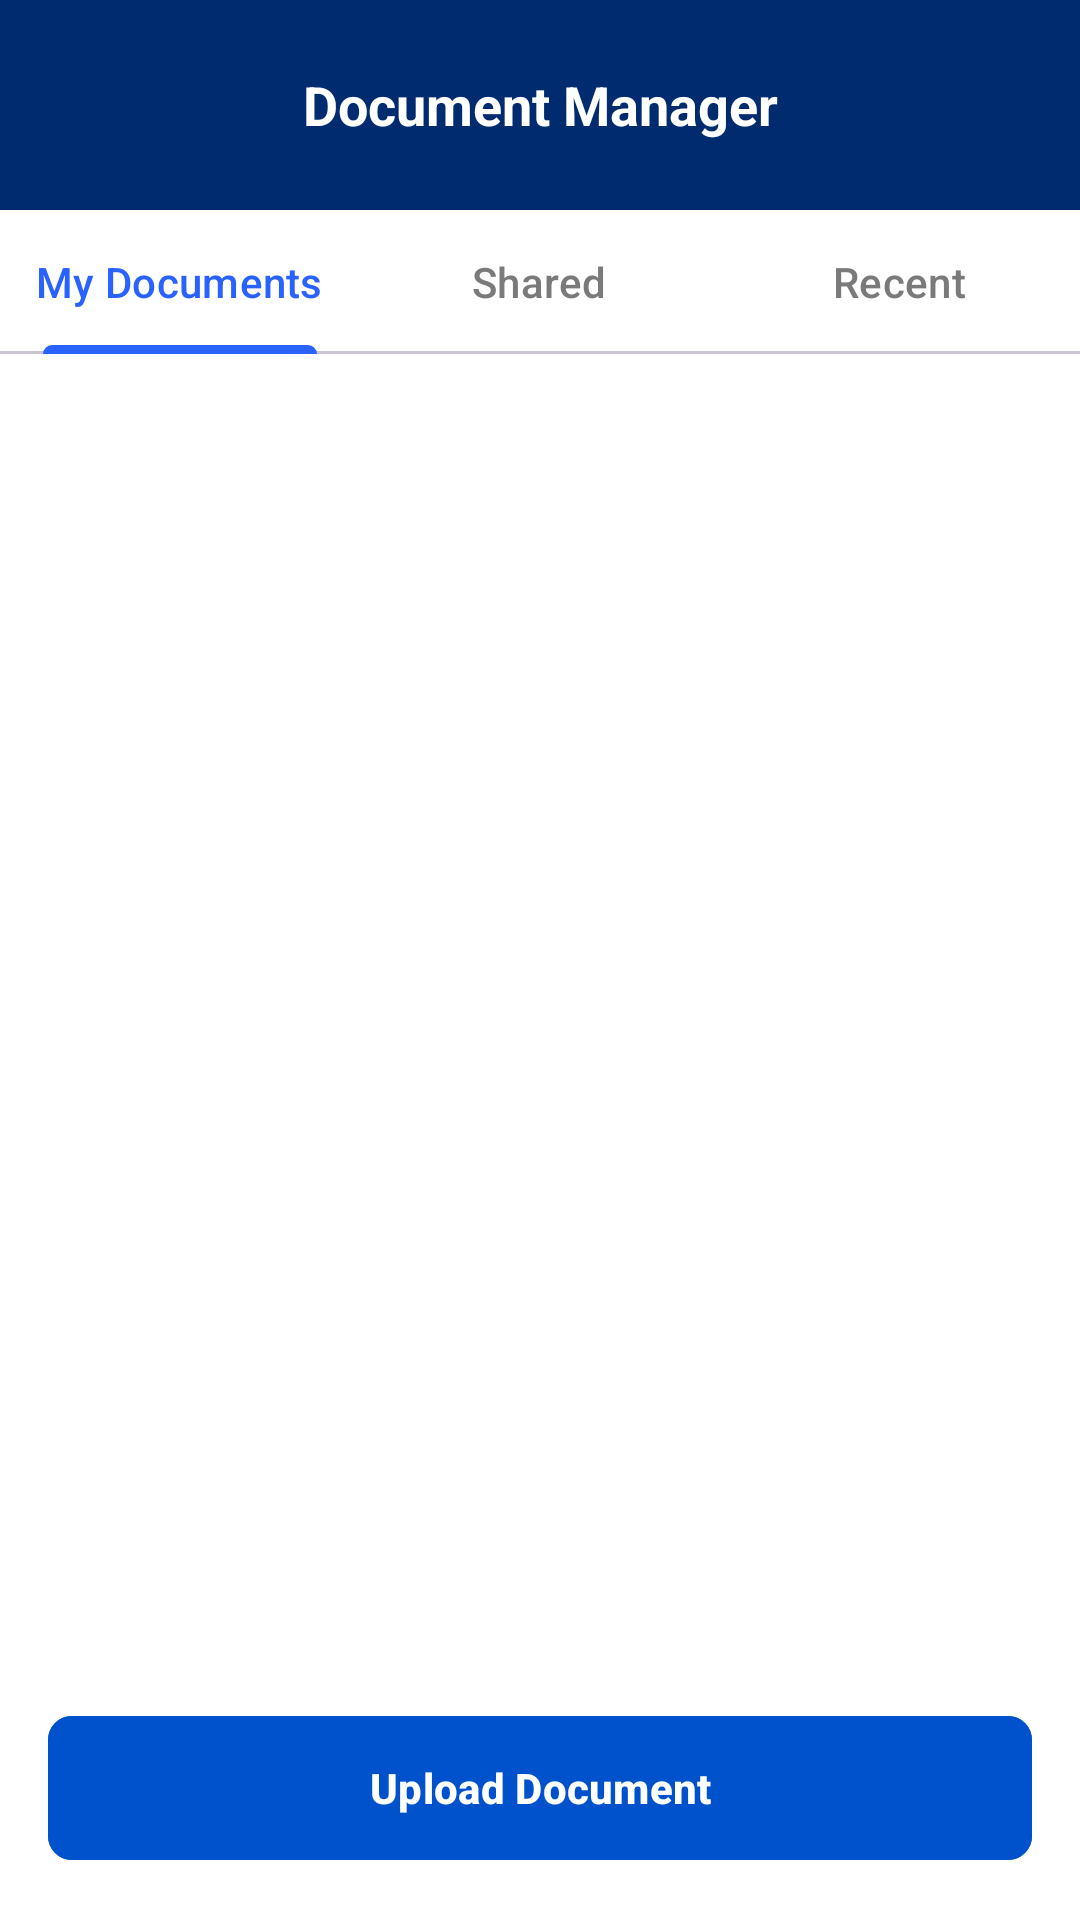

Write the Android layout XML for this screen, with the resource values it uses.
<!-- AndroidManifest.xml: application theme Theme.Deloitteprojat -->
<!-- res/layout/activity_document.xml -->
<?xml version="1.0" encoding="utf-8"?>
<androidx.constraintlayout.widget.ConstraintLayout
    xmlns:android="http://schemas.android.com/apk/res/android"
    xmlns:app="http://schemas.android.com/apk/res-auto"
    xmlns:tools="http://schemas.android.com/tools"
    android:layout_width="match_parent"
    android:layout_height="match_parent"
    android:background="#FFFFFF"
    android:fitsSystemWindows="true"
    tools:context=".screens.DocumentActivity">

    
    <LinearLayout
        android:id="@+id/headerLayout"
        android:layout_width="0dp"
        android:layout_height="70dp"
        android:background="#002B6F"
        android:gravity="center_vertical"
        android:paddingHorizontal="16dp"
        app:layout_constraintTop_toTopOf="parent"
        app:layout_constraintStart_toStartOf="parent"
        app:layout_constraintEnd_toEndOf="parent">

        <ImageView
            android:id="@+id/btnBack"
            android:layout_width="24dp"
            android:layout_height="24dp"
            android:src="@drawable/ic_back"
            app:tint="@android:color/white"/>

        <TextView
            android:layout_width="0dp"
            android:layout_height="wrap_content"
            android:layout_weight="1"
            android:gravity="center"
            android:text="Document Manager"
            android:textColor="@android:color/white"
            android:textSize="18sp"
            android:textStyle="bold"/>

        <ImageView
            android:layout_width="24dp"
            android:layout_height="24dp"
            android:src="@drawable/refresh"
            app:tint="@android:color/white"/>

    </LinearLayout>

    
    <com.google.android.material.tabs.TabLayout
        android:id="@+id/tabLayout"
        android:layout_width="0dp"
        android:layout_height="wrap_content"
        app:tabIndicatorColor="#2962FF"
        app:tabSelectedTextColor="#2962FF"
        app:tabTextColor="#7A7A7A"
        app:layout_constraintTop_toBottomOf="@id/headerLayout"
        app:layout_constraintStart_toStartOf="parent"
        app:layout_constraintEnd_toEndOf="parent">

        <com.google.android.material.tabs.TabItem
            android:text="My Documents"
            android:layout_width="wrap_content"
            android:layout_height="wrap_content"
            />

        <com.google.android.material.tabs.TabItem
            android:layout_width="wrap_content"
            android:layout_height="wrap_content"
            android:text="Shared"/>

        <com.google.android.material.tabs.TabItem
            android:layout_width="wrap_content"
            android:layout_height="wrap_content"
            android:text="Recent"/>

    </com.google.android.material.tabs.TabLayout>

    
    <androidx.recyclerview.widget.RecyclerView
        android:id="@+id/rvDocuments"
        android:layout_width="0dp"
        android:layout_height="0dp"
        android:padding="12dp"
        app:layout_constraintTop_toBottomOf="@id/tabLayout"
        app:layout_constraintBottom_toTopOf="@id/btnUpload"
        app:layout_constraintStart_toStartOf="parent"
        app:layout_constraintEnd_toEndOf="parent"/>

    
    <com.google.android.material.button.MaterialButton
        android:id="@+id/btnUpload"
        android:layout_width="0dp"
        android:layout_height="56dp"
        android:layout_margin="16dp"
        android:text="Upload Document"
        android:textAllCaps="false"
        android:textStyle="bold"
        android:textColor="@android:color/white"
        android:backgroundTint="#0052CC"
        app:cornerRadius="8dp"
        app:layout_constraintBottom_toBottomOf="parent"
        app:layout_constraintStart_toStartOf="parent"
        app:layout_constraintEnd_toEndOf="parent"/>

</androidx.constraintlayout.widget.ConstraintLayout>
<!-- resources referenced by this layout -->
<resources>
  <style name="Theme.Deloitteprojat" parent="Base.Theme.Deloitteprojat" />
  <style name="Base.Theme.Deloitteprojat" parent="Theme.Material3.Light.NoActionBar">
  
          
          <item name="colorPrimary">@color/primary</item>
          <item name="colorOnPrimary">@color/white</item>
  
          <item name="colorPrimaryContainer">@color/primary</item>
          <item name="colorOnPrimaryContainer">@color/text_primary</item>
  
          
          <item name="colorSecondary">@color/secondary</item>
          <item name="colorOnSecondary">@color/white</item>
  
          
          <item name="android:windowBackground">@color/primary</item>
          <item name="colorSurface">@color/surface</item>
          <item name="colorOnSurface">@color/text_primary</item>
  
          
          <item name="android:statusBarColor">@color/primary</item>
          <item name="android:navigationBarColor">@color/primary</item>
  
          
          <item name="shapeAppearanceSmallComponent">@style/RoundedSmall</item>
          <item name="shapeAppearanceMediumComponent">@style/RoundedMedium</item>
          <item name="shapeAppearanceLargeComponent">@style/RoundedLarge</item>
  
      </style>
  <color name="primary">#082B63</color>
  <color name="white">#FFFFFF</color>
  <color name="text_primary">#212121</color>
  <color name="secondary">#00ACC1</color>
  <color name="surface">#FFFFFF</color>
  <style name="RoundedSmall">
          <item name="cornerFamily">rounded</item>
          <item name="cornerSize">8dp</item>
      </style>
  <style name="RoundedMedium">
          <item name="cornerFamily">rounded</item>
          <item name="cornerSize">12dp</item>
      </style>
  <style name="RoundedLarge">
          <item name="cornerFamily">rounded</item>
          <item name="cornerSize">16dp</item>
      </style>
</resources>
